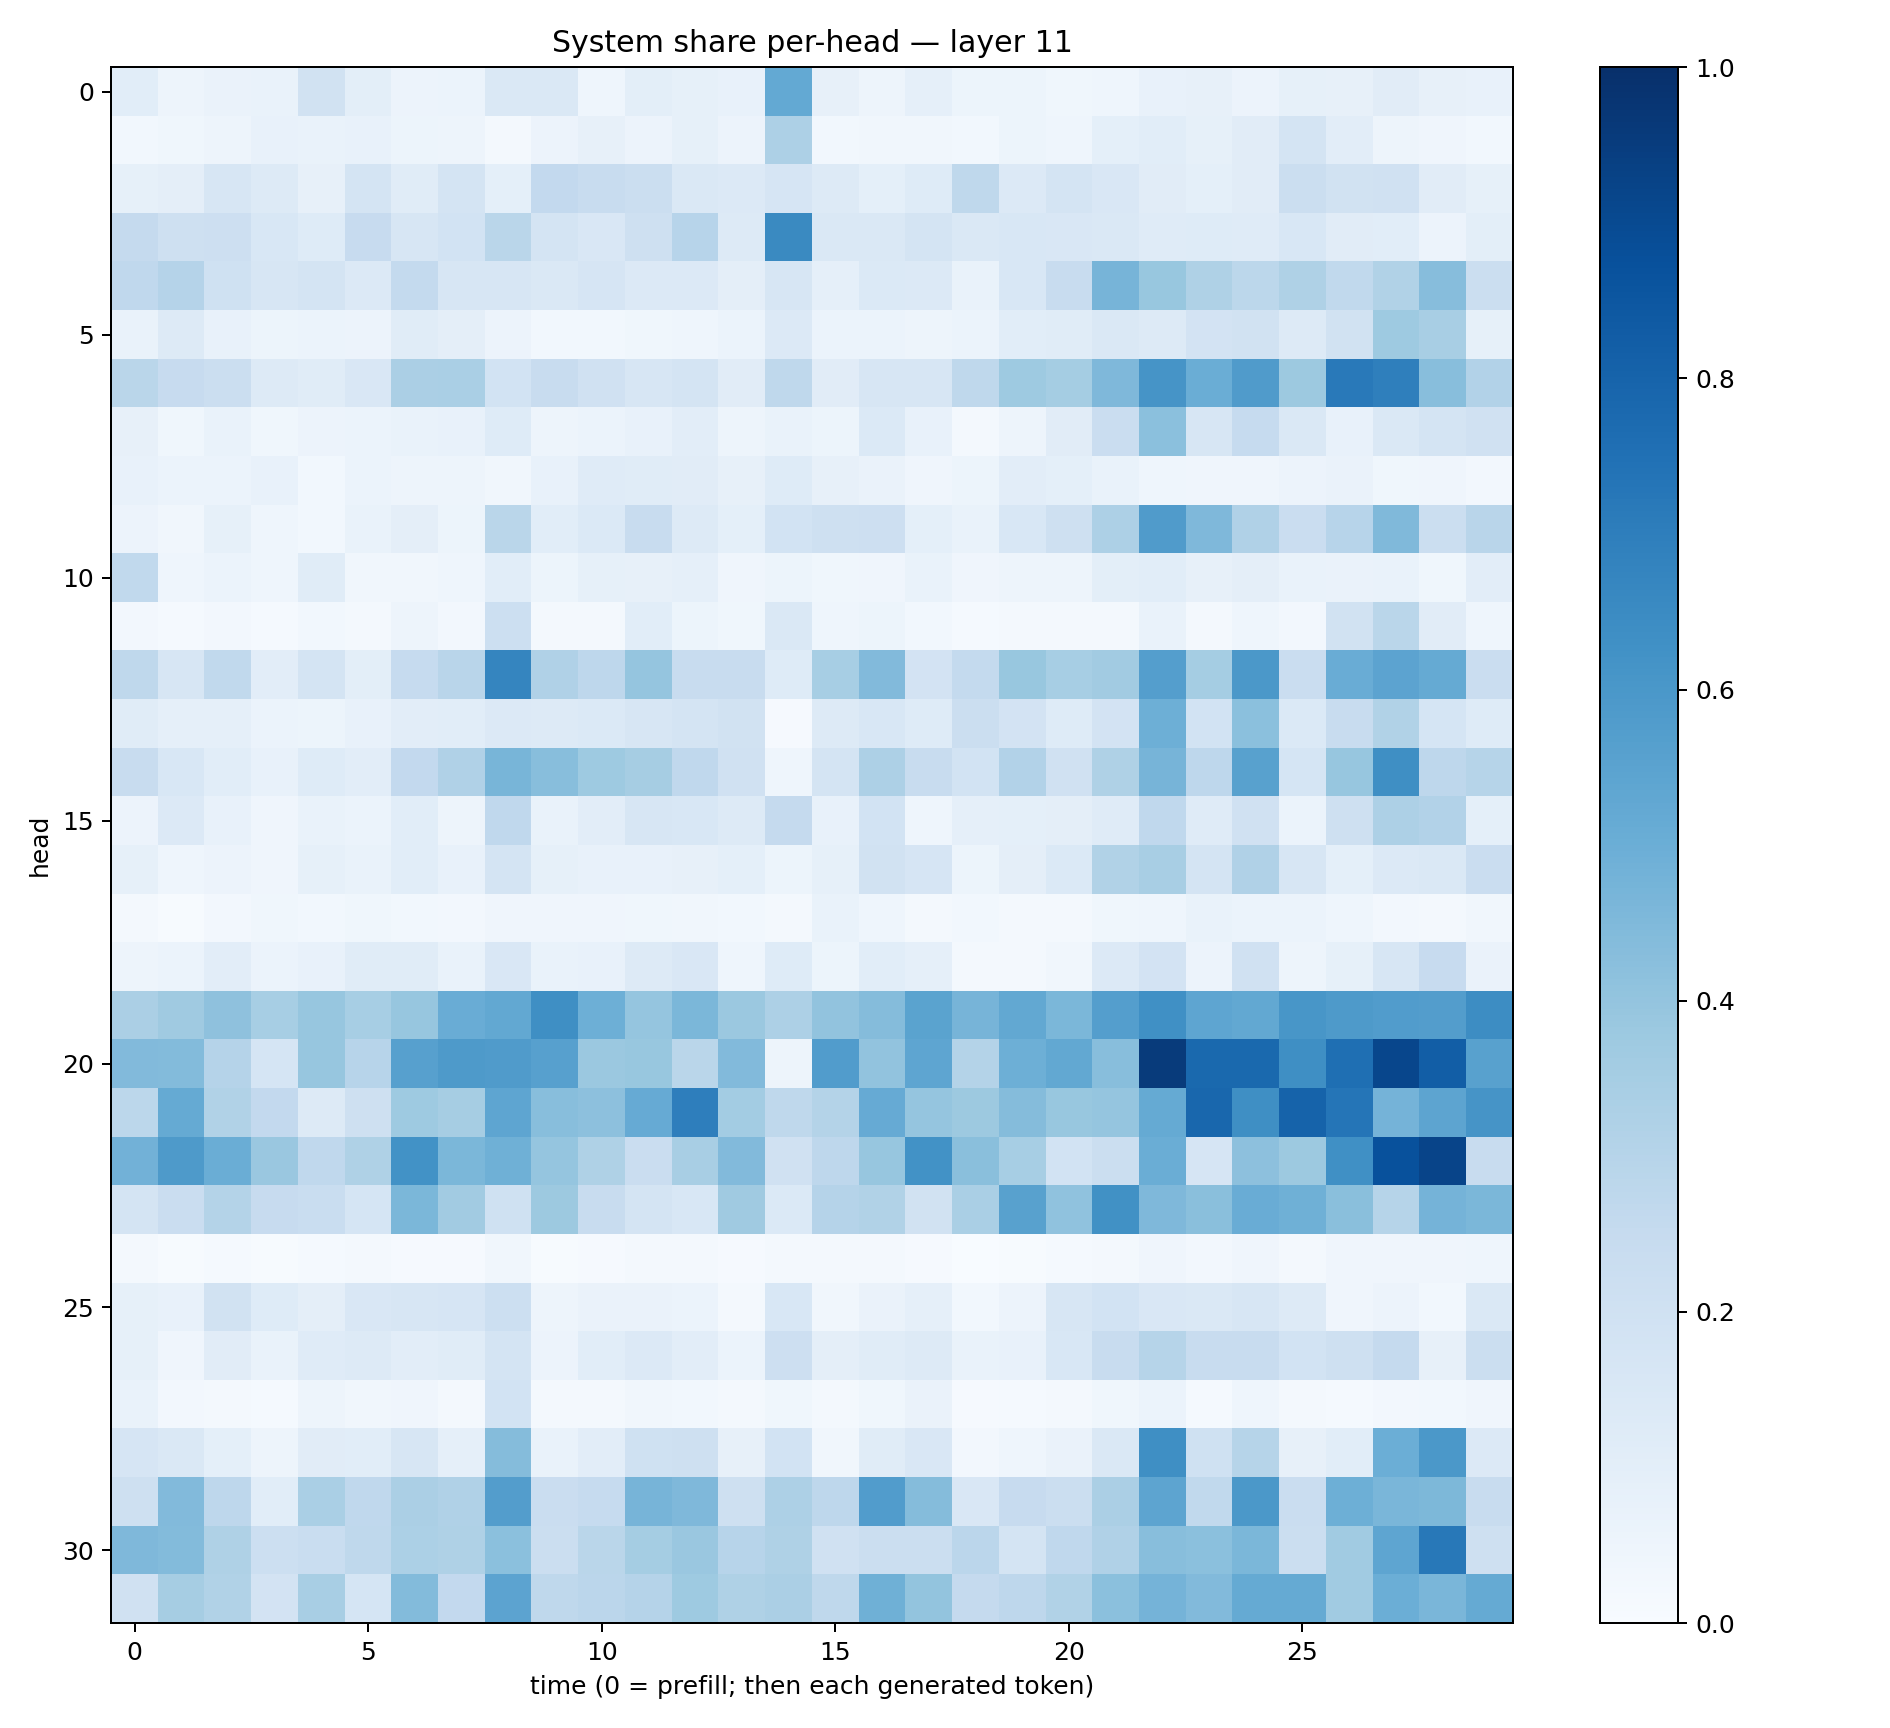

Data behind this chart, as committed beside it:
0.10676825, 0.04735581, 0.065352365, 0.06883386, 0.18897057, 0.09942417, 0.055083763, 0.059054684, 0.14110972, 0.14126734, 0.044132832, 0.10080608, 0.08514269, 0.07160677, 0.521718, 0.08109248, 0.04870568, 0.086423315, 0.051289655, 0.051151212, 0.03897291, 0.04413342, 0.0720741, 0.0784541
0.02868, 0.03556, 0.05043, 0.07501, 0.06817, 0.07787, 0.05459, 0.04836, 0.01812, 0.0581, 0.08092, 0.05528, 0.08466, 0.05624, 0.3255, 0.02738, 0.03491, 0.0322, 0.03002, 0.05184, 0.0458, 0.09095, 0.1074, 0.08279
0.08226, 0.0972, 0.1605, 0.128, 0.07896, 0.1751, 0.1162, 0.1738, 0.09132, 0.2609, 0.2395, 0.2227, 0.1459, 0.1338, 0.1657, 0.1277, 0.09277, 0.1214, 0.2721, 0.1364, 0.1749, 0.1497, 0.1129, 0.09225
0.2529, 0.2088, 0.2119, 0.1534, 0.1213, 0.2428, 0.1623, 0.1849, 0.2884, 0.1732, 0.1514, 0.2049, 0.2934, 0.1326, 0.656, 0.1479, 0.1428, 0.1775, 0.1424, 0.1534, 0.1507, 0.1469, 0.121, 0.1213
0.2694, 0.301, 0.2014, 0.1578, 0.1752, 0.1339, 0.2569, 0.1589, 0.1607, 0.1431, 0.1677, 0.133, 0.135, 0.09666, 0.1632, 0.0869, 0.1391, 0.136, 0.06755, 0.1524, 0.2418, 0.4688, 0.3902, 0.3225
0.06871, 0.1258, 0.07298, 0.05294, 0.06221, 0.05553, 0.1164, 0.09662, 0.05708, 0.02876, 0.02995, 0.03691, 0.04559, 0.06163, 0.1344, 0.06178, 0.05998, 0.04693, 0.06, 0.1063, 0.1141, 0.1465, 0.1319, 0.1802
0.2854, 0.2432, 0.2261, 0.1317, 0.1144, 0.1486, 0.3326, 0.3377, 0.1855, 0.2344, 0.1977, 0.1578, 0.1748, 0.1109, 0.2718, 0.1132, 0.1614, 0.158, 0.2699, 0.3714, 0.3532, 0.4521, 0.6102, 0.5016
0.07981, 0.0368, 0.06789, 0.03523, 0.05826, 0.06112, 0.06717, 0.07544, 0.1246, 0.04719, 0.05988, 0.07701, 0.103, 0.04989, 0.06684, 0.0546, 0.1396, 0.07302, 0.01855, 0.05028, 0.1125, 0.2266, 0.4192, 0.1577
0.072, 0.06179, 0.05891, 0.07136, 0.02873, 0.05922, 0.05024, 0.04969, 0.03451, 0.07392, 0.1207, 0.1166, 0.1127, 0.08025, 0.1222, 0.07919, 0.06461, 0.03968, 0.05402, 0.1038, 0.09279, 0.06925, 0.04679, 0.04181
0.05693, 0.03401, 0.08403, 0.04616, 0.02904, 0.06807, 0.0963, 0.05174, 0.2868, 0.1088, 0.1374, 0.2373, 0.1292, 0.09274, 0.1837, 0.2063, 0.2122, 0.09189, 0.06905, 0.1524, 0.2063, 0.328, 0.5799, 0.4525
0.2632, 0.04536, 0.06125, 0.04427, 0.1166, 0.03127, 0.03241, 0.04634, 0.1067, 0.05165, 0.08371, 0.08169, 0.08672, 0.0409, 0.05231, 0.03848, 0.04174, 0.06651, 0.04111, 0.04801, 0.04696, 0.0977, 0.1077, 0.0793
0.02486, 0.0124, 0.02542, 0.01249, 0.03007, 0.02045, 0.04857, 0.02505, 0.2165, 0.02062, 0.02178, 0.1085, 0.05405, 0.03872, 0.145, 0.04644, 0.05314, 0.0276, 0.01269, 0.01851, 0.01826, 0.02064, 0.06983, 0.01925
0.2711, 0.1599, 0.2642, 0.1049, 0.1772, 0.09876, 0.2499, 0.2903, 0.669, 0.3187, 0.277, 0.3966, 0.2403, 0.2404, 0.1234, 0.347, 0.4422, 0.1801, 0.2575, 0.3882, 0.3449, 0.3623, 0.5678, 0.3523
0.1154, 0.08633, 0.08629, 0.06245, 0.05099, 0.07688, 0.1034, 0.1087, 0.133, 0.1268, 0.1385, 0.1564, 0.1723, 0.1925, 0.01169, 0.127, 0.1557, 0.1216, 0.2219, 0.1803, 0.1244, 0.1802, 0.4924, 0.1842
0.2398, 0.1525, 0.1084, 0.0763, 0.1224, 0.1038, 0.2586, 0.3196, 0.4653, 0.4278, 0.3737, 0.3499, 0.2676, 0.1956, 0.04491, 0.1734, 0.3245, 0.235, 0.1874, 0.3115, 0.1969, 0.3211, 0.4696, 0.2746
0.0551, 0.1332, 0.07383, 0.04229, 0.06728, 0.06137, 0.1066, 0.05045, 0.2693, 0.06766, 0.1039, 0.159, 0.1524, 0.1314, 0.252, 0.07071, 0.1836, 0.04403, 0.08609, 0.09027, 0.09626, 0.121, 0.2684, 0.1175
0.08231, 0.04621, 0.05832, 0.04132, 0.08344, 0.06831, 0.1057, 0.07407, 0.1765, 0.08578, 0.07633, 0.07512, 0.07915, 0.09114, 0.05116, 0.08421, 0.1878, 0.1642, 0.05375, 0.09668, 0.1377, 0.3155, 0.3401, 0.1785
0.01623, 0.005983, 0.02711, 0.03552, 0.03092, 0.03783, 0.03038, 0.02673, 0.03978, 0.04058, 0.0419, 0.03615, 0.03291, 0.02799, 0.01816, 0.0681, 0.04435, 0.01995, 0.03092, 0.01686, 0.02342, 0.03643, 0.0464, 0.06712
0.04902, 0.05988, 0.1049, 0.06053, 0.07424, 0.1158, 0.114, 0.0691, 0.1513, 0.0665, 0.07768, 0.1302, 0.1515, 0.04377, 0.1246, 0.05122, 0.109, 0.08632, 0.02146, 0.02081, 0.03392, 0.1353, 0.1818, 0.0562
0.3323, 0.369, 0.4117, 0.3453, 0.3909, 0.3475, 0.3932, 0.5057, 0.527, 0.6362, 0.4961, 0.3971, 0.4587, 0.3814, 0.3256, 0.4026, 0.435, 0.5497, 0.4715, 0.5239, 0.4598, 0.5681, 0.6303, 0.5363
0.4417, 0.4394, 0.3022, 0.1687, 0.3917, 0.2941, 0.5604, 0.5886, 0.5813, 0.5622, 0.3805, 0.3903, 0.2884, 0.443, 0.04847, 0.5772, 0.4038, 0.5386, 0.3072, 0.4941, 0.5241, 0.4296, 0.9533, 0.7801
0.2803, 0.5163, 0.3152, 0.2579, 0.1317, 0.2084, 0.3737, 0.3482, 0.5356, 0.4259, 0.4164, 0.5119, 0.696, 0.3579, 0.2715, 0.3059, 0.5125, 0.398, 0.3763, 0.4373, 0.3893, 0.3977, 0.5195, 0.7881
0.4841, 0.5875, 0.5024, 0.3834, 0.2668, 0.3208, 0.6247, 0.458, 0.4916, 0.3975, 0.321, 0.2303, 0.3422, 0.444, 0.1957, 0.2743, 0.392, 0.6249, 0.4246, 0.3441, 0.1847, 0.2212, 0.5025, 0.1655
0.1721, 0.2271, 0.305, 0.2444, 0.231, 0.1684, 0.4596, 0.3614, 0.2025, 0.3774, 0.238, 0.1792, 0.1544, 0.3674, 0.1394, 0.301, 0.3162, 0.1921, 0.3375, 0.5578, 0.4088, 0.6281, 0.453, 0.4245
0.01698, 0.003986, 0.01489, 0.006507, 0.01296, 0.01935, 0.01005, 0.008472, 0.03458, 0.00677, 0.007958, 0.02072, 0.01994, 0.009951, 0.02049, 0.01761, 0.02244, 0.009617, 0.00291, 0.0065, 0.01172, 0.02241, 0.04069, 0.02529
0.08503, 0.07477, 0.1887, 0.1228, 0.09552, 0.1502, 0.1589, 0.1654, 0.2154, 0.05013, 0.06534, 0.06539, 0.06209, 0.02339, 0.1529, 0.03136, 0.06306, 0.08689, 0.02836, 0.05502, 0.16, 0.1843, 0.1505, 0.1455
0.08353, 0.03991, 0.1112, 0.06877, 0.119, 0.1269, 0.1041, 0.1144, 0.177, 0.0563, 0.107, 0.1333, 0.1052, 0.05909, 0.2111, 0.09518, 0.1165, 0.1259, 0.06815, 0.07262, 0.1526, 0.2389, 0.3005, 0.2385
0.067, 0.0271, 0.02319, 0.01488, 0.04763, 0.03312, 0.03926, 0.0218, 0.1855, 0.02038, 0.01845, 0.03461, 0.03065, 0.01971, 0.03678, 0.01875, 0.03744, 0.06604, 0.008283, 0.01311, 0.01925, 0.03532, 0.0592, 0.01435
0.1643, 0.1476, 0.09197, 0.05005, 0.1123, 0.106, 0.1625, 0.08971, 0.4372, 0.06716, 0.1028, 0.2013, 0.2049, 0.07853, 0.1854, 0.03313, 0.1169, 0.149, 0.02631, 0.04495, 0.06398, 0.145, 0.6363, 0.203
0.2096, 0.4438, 0.2736, 0.106, 0.3361, 0.2669, 0.3352, 0.3184, 0.5726, 0.2285, 0.2484, 0.4717, 0.4504, 0.2049, 0.3262, 0.2749, 0.5764, 0.4372, 0.1514, 0.2449, 0.221, 0.3351, 0.5394, 0.2646
0.4512, 0.441, 0.3234, 0.2185, 0.2324, 0.2719, 0.3301, 0.3208, 0.4201, 0.2241, 0.2863, 0.3546, 0.384, 0.2941, 0.3237, 0.1992, 0.2257, 0.2198, 0.2848, 0.1792, 0.2659, 0.3172, 0.4272, 0.4216
0.1973, 0.3478, 0.3137, 0.1812, 0.341, 0.1687, 0.44, 0.2595, 0.5453, 0.2699, 0.2823, 0.3026, 0.3743, 0.3217, 0.3332, 0.2706, 0.491, 0.4003, 0.2525, 0.2736, 0.3154, 0.4189, 0.475, 0.4431
